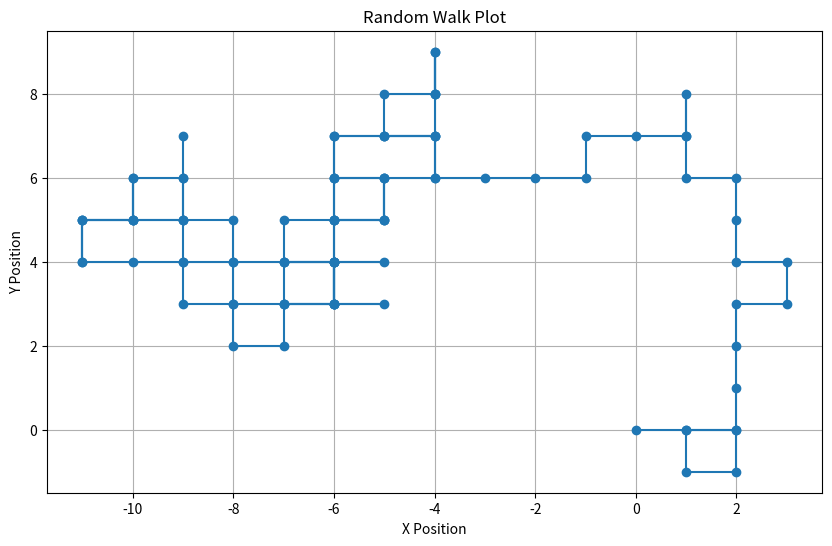

Reproduce this figure in Python.

import matplotlib.pyplot as plt
import random

# Set the number of steps in the random walk
num_steps = 100

# Initialize starting point
x = 0
y = 0

# Lists to store the x and y positions at each step
x_positions = [x]
y_positions = [y]

# Generate random steps
for _ in range(num_steps):
    # Generate a random direction: 0 = up, 1 = down, 2 = left, 3 = right
    direction = random.choice([0, 1, 2, 3])
    
    # Update the x and y positions based on the random direction
    if direction == 0:
        y += 1
    elif direction == 1:
        y -= 1
    elif direction == 2:
        x -= 1
    else:
        x += 1
    
    # Append the new x and y positions to the lists
    x_positions.append(x)
    y_positions.append(y)

# Plot the random walk
plt.figure(figsize=(10, 6))
plt.plot(x_positions, y_positions, marker='o')
plt.title('Random Walk Plot')
plt.xlabel('X Position')
plt.ylabel('Y Position')
plt.grid(True)
plt.show()
